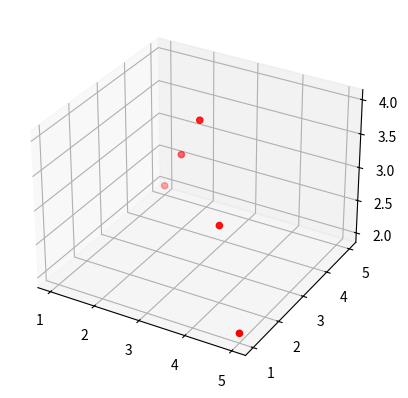

Reproduce this figure in Python.
#3D scatter plot
import matplotlib.pyplot as plt
x = [1, 2, 3, 4, 5]
y = [5, 4, 3, 2, 1]
z = [2, 3, 4, 3, 2]
fig = plt.figure()
ax = fig.add_subplot(projection='3d')
ax.scatter(x, y, z, color='red')
plt.show()
